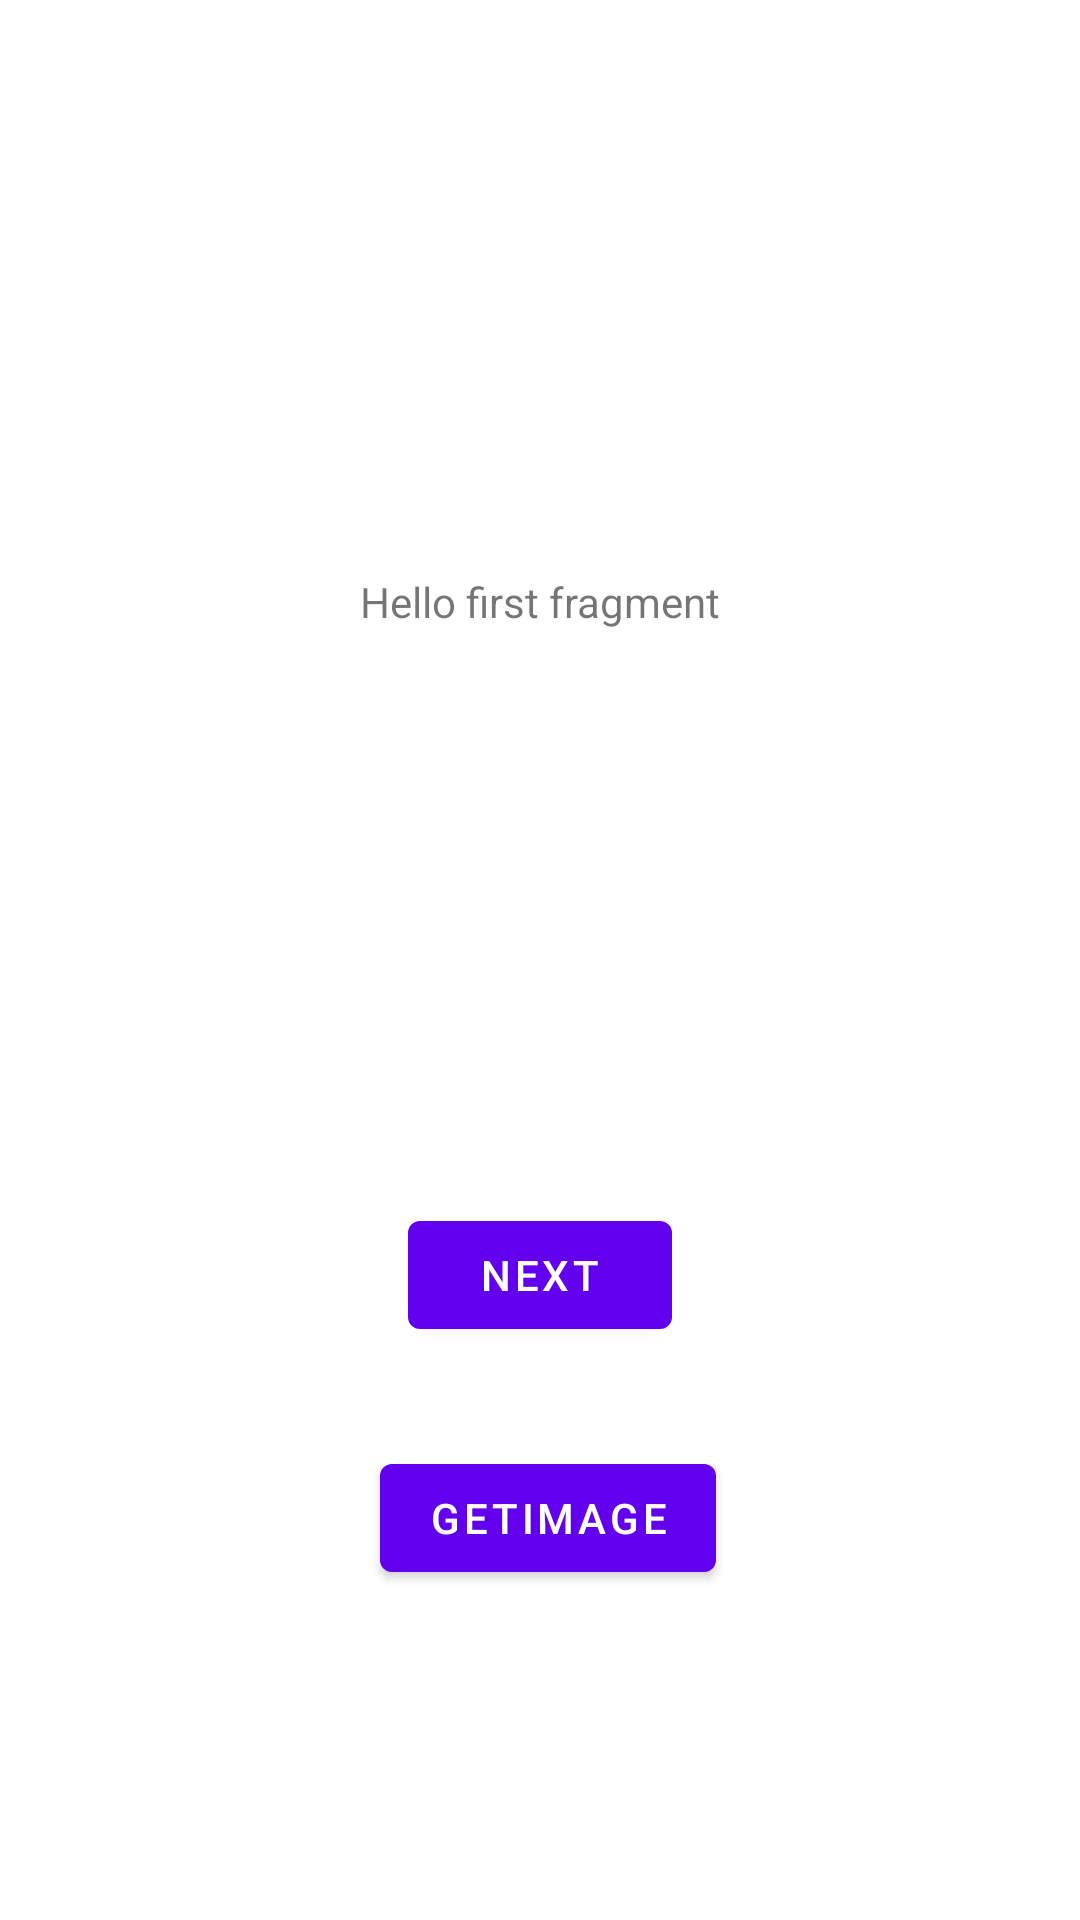

Write the Android layout XML for this screen, with the resource values it uses.
<!-- AndroidManifest.xml: application theme Theme.EarthDrop -->
<!-- res/layout/fragment_first.xml -->
<?xml version="1.0" encoding="utf-8"?>
<androidx.constraintlayout.widget.ConstraintLayout xmlns:android="http://schemas.android.com/apk/res/android"
    xmlns:app="http://schemas.android.com/apk/res-auto"
    xmlns:tools="http://schemas.android.com/tools"
    android:layout_width="match_parent"
    android:layout_height="match_parent"
    tools:context=".FirstFragment">

    <TextView
        android:id="@+id/textview_first"
        android:layout_width="wrap_content"
        android:layout_height="wrap_content"
        android:text="@string/hello_first_fragment"
        app:layout_constraintBottom_toTopOf="@id/button_first"
        app:layout_constraintEnd_toEndOf="parent"
        app:layout_constraintStart_toStartOf="parent"
        app:layout_constraintTop_toTopOf="parent" />

    <Button
        android:id="@+id/button_first"
        android:layout_width="wrap_content"
        android:layout_height="wrap_content"
        android:text="@string/next"
        app:layout_constraintBottom_toBottomOf="parent"
        app:layout_constraintEnd_toEndOf="parent"
        app:layout_constraintStart_toStartOf="parent"
        app:layout_constraintTop_toBottomOf="@id/textview_first" />

    <Button
        android:id="@+id/selectImage"
        android:layout_width="wrap_content"
        android:layout_height="wrap_content"
        android:layout_marginTop="12dp"
        android:text="GetImage"
        app:layout_constraintBottom_toBottomOf="parent"
        app:layout_constraintEnd_toEndOf="parent"
        app:layout_constraintHorizontal_bias="0.511"
        app:layout_constraintStart_toStartOf="parent"
        app:layout_constraintTop_toBottomOf="@+id/button_first"
        app:layout_constraintVertical_bias="0.161" />

    <ImageView
        android:id="@+id/showImage"
        android:layout_width="wrap_content"
        android:layout_height="wrap_content"
        android:layout_marginBottom="24dp"
        app:layout_constraintBottom_toTopOf="@+id/textview_first"
        app:layout_constraintEnd_toEndOf="parent"
        app:layout_constraintHorizontal_bias="0.498"
        app:layout_constraintStart_toStartOf="parent"
        app:layout_constraintTop_toTopOf="parent"
        app:layout_constraintVertical_bias="0.492"
        tools:src="@tools:sample/avatars" />
</androidx.constraintlayout.widget.ConstraintLayout>
<!-- resources referenced by this layout -->
<resources>
  <string name="hello_first_fragment">Hello first fragment</string>
  <string name="next">Next</string>
  <style name="Theme.EarthDrop" parent="Theme.MaterialComponents.DayNight.DarkActionBar">
          
          <item name="colorPrimary">@color/purple_500</item>
          <item name="colorPrimaryVariant">@color/purple_700</item>
          <item name="colorOnPrimary">@color/white</item>
          
          <item name="colorSecondary">@color/teal_200</item>
          <item name="colorSecondaryVariant">@color/teal_700</item>
          <item name="colorOnSecondary">@color/black</item>
          
          <item name="android:statusBarColor" tools:targetApi="l">?attr/colorPrimaryVariant</item>
          
      </style>
  <!-- not gathered from this repository: default colours our renderer supplied (Android Studio template values) -->
  <color name="purple_500">#FF6200EE</color>
  <color name="purple_700">#FF3700B3</color>
  <color name="teal_200">#FF03DAC5</color>
  <color name="teal_700">#FF018786</color>
  <color name="black">#FF000000</color>
  <color name="white">#FFFFFFFF</color>
</resources>
